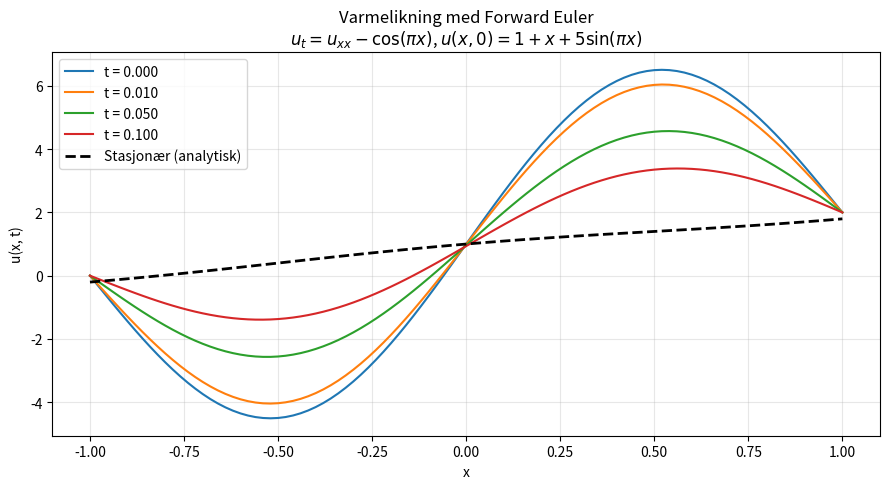

The matplotlib source for this figure:
import numpy as np
import matplotlib.pyplot as plt

Nx = 100
x = np.linspace(-1, 1, Nx + 1)
dx = x[1] - x[0]
dt = 0.4 * dx**2
r = dt / dx**2
T = 0.5

f = np.cos(np.pi * x)
u = 1 + x + 5 * np.sin(np.pi * x)

u[0] = 0.0
u[-1] = 2.0

plot_tider = [0.0, 0.01, 0.05, 0.1, 0.5]
plottet = {t: False for t in plot_tider}

# LAGRE INITIALTILSTAND
fig, ax = plt.subplots(figsize=(9, 5))
ax.plot(x, u, label=f"t = 0.000")
plottet[0.0] = True

t = 0.0
n_steps = int(T / dt)

for n in range(n_steps):
    u_new = u.copy()
    u_new[1:-1] = u[1:-1] + r * (u[:-2] - 2*u[1:-1] + u[2:]) - dt * f[1:-1]
    u_new[0] = 0.0
    u_new[-1] = 2.0
    u = u_new
    t += dt

    for tp in plot_tider:
        if not plottet[tp] and abs(t - tp) < dt / 2:
            ax.plot(x, u, label=f"t = {t:.3f}")
            plottet[tp] = True

u_stat = (1/np.pi**2) * np.cos(np.pi * x) + x + 1 - 1/np.pi**2
ax.plot(x, u_stat, 'k--', linewidth=2, label="Stasjonær (analytisk)")

ax.set_xlabel("x")
ax.set_ylabel("u(x, t)")
ax.set_title("Varmelikning med Forward Euler\n"
             r"$u_t = u_{xx} - \cos(\pi x)$, $u(x,0) = 1 + x + 5\sin(\pi x)$")
ax.legend(loc="upper left")
ax.grid(True, alpha=0.3)
plt.tight_layout()
plt.show()

print(f"Parametere: Nx={Nx}, dx={dx:.4f}, dt={dt:.2e}, r={r:.2f}, T={T}")
print(f"Antall tidsskritt: {n_steps}")
